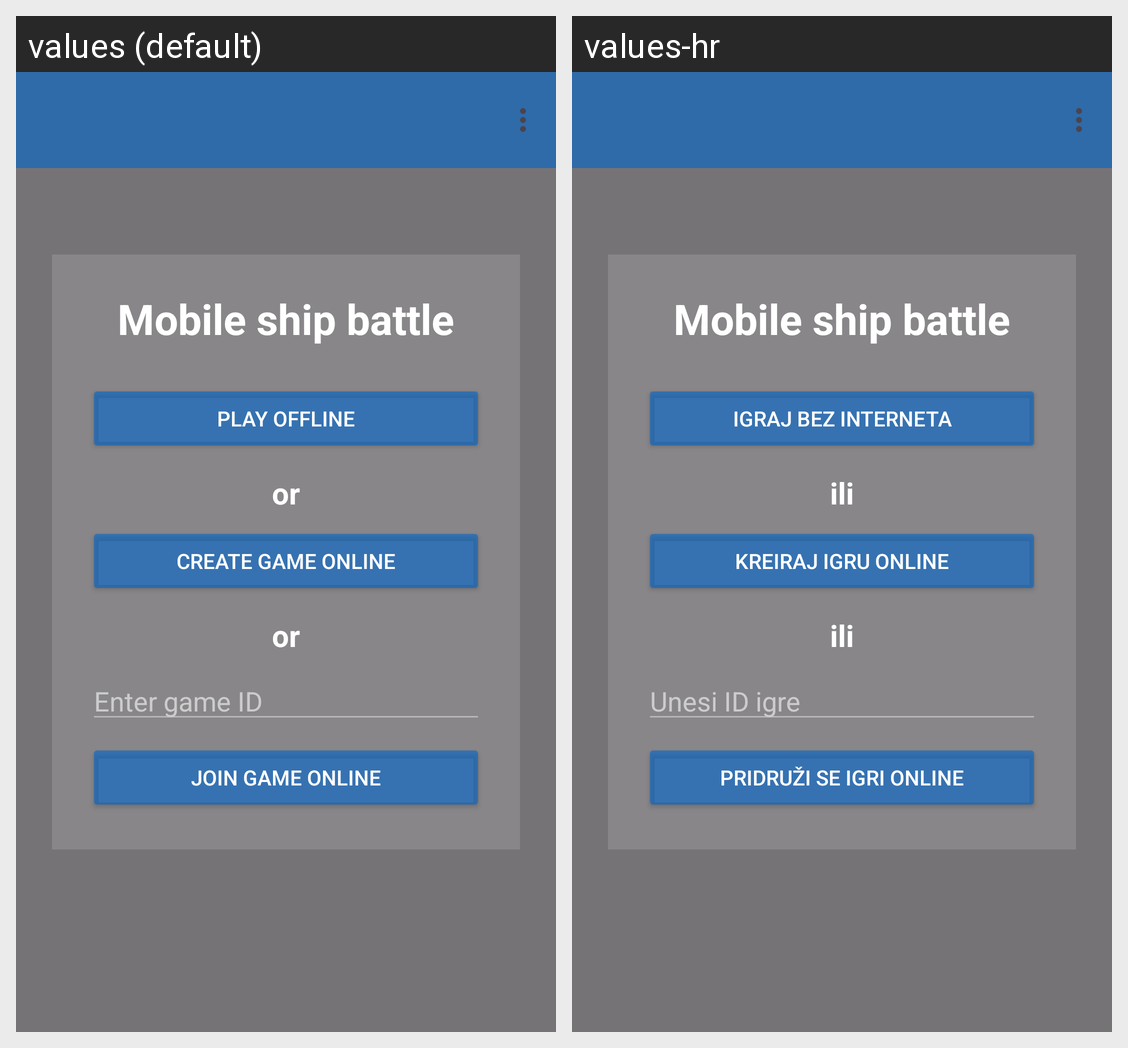

The Android screen above is rendered under two locales of the same app. Produce the string resources it draws, with the default and per-locale values.
Android screen res/layout/activity_home.xml rendered under 2 locales, left to right: values (default), values-hr. Device: Nexus 5 (rendered at 1080×1920; each locale shown at half size, 540×960, under a caption strip naming it); theme Theme.MobileShipBattle.
Strings drawn on this screen, with the default value and each locale's value (text and hints the layout hard-codes, and strings that could not be matched under every locale, appear in the picture but are not listed):

app_name
  values: Mobile ship battle
  values-hr: Mobile ship battle  [not translated; the default value is used]

play_offline
  values: Play Offline
  values-hr: Igraj Bez Interneta

or
  values: or
  values-hr: ili

create_game_online
  values: Create Game Online
  values-hr: Kreiraj Igru Online

enter_game_id
  values: Enter game ID
  values-hr: Unesi ID igre

join_game_online
  values: Join Game Online
  values-hr: Pridruži se Igri Online
